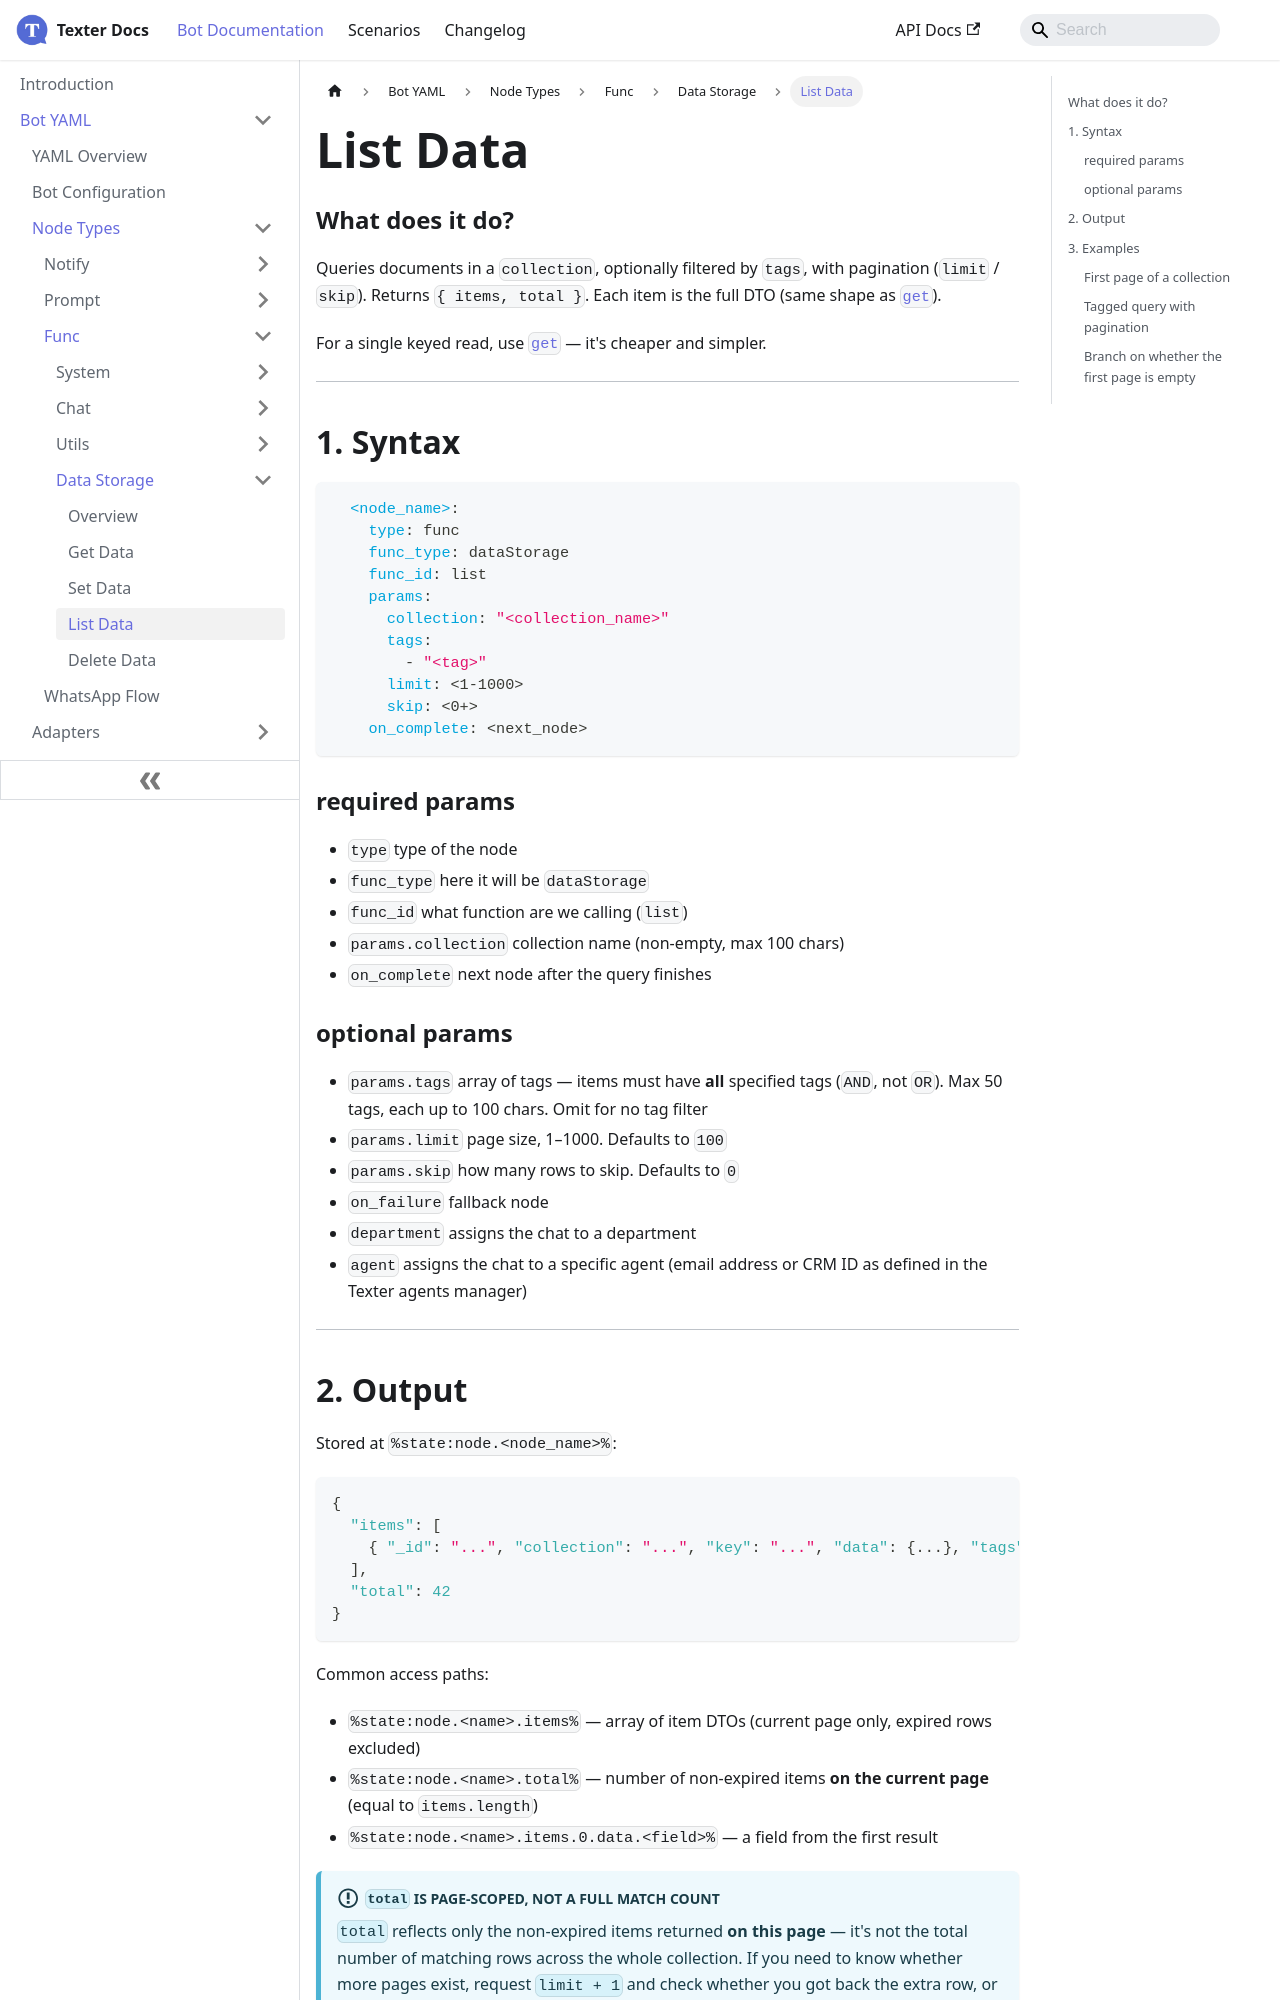

repository: whatsper/texterdocs · page: docs/YAML/Types/Func/Data Storage/List Data.html · generator: docusaurus

---
sidebar_position: 4
---

# List Data

### What does it do?
Queries documents in a `collection`, optionally filtered by `tags`, with pagination (`limit` / `skip`). Returns `{ items, total }`. Each item is the full DTO (same shape as [`get`](./Get%20Data#2-output)).

For a single keyed read, use [`get`](./Get%20Data) — it's cheaper and simpler.
___
## 1. Syntax
```yaml
  <node_name>:
    type: func
    func_type: dataStorage
    func_id: list
    params:
      collection: "<collection_name>"
      tags:
        - "<tag>"
      limit: <1-1000>
      skip: <0+>
    on_complete: <next_node>
```

### required params
- `type` type of the node
- `func_type` here it will be `dataStorage`
- `func_id` what function are we calling (`list`)
- `params.collection` collection name (non-empty, max 100 chars)
- `on_complete` next node after the query finishes

### optional params
- `params.tags` array of tags — items must have **all** specified tags (`AND`, not `OR`). Max 50 tags, each up to 100 chars. Omit for no tag filter
- `params.limit` page size, 1–1000. Defaults to `100`
- `params.skip` how many rows to skip. Defaults to `0`
- `on_failure` fallback node
- `department` assigns the chat to a department
- `agent` assigns the chat to a specific agent (email address or CRM ID as defined in the Texter agents manager)

___
